Run: headless pygame with SDL's dummy video driver; simulated clock (each Clock.tick advances the game by its frame time, no real sleeping); random seed 0; keys injected as events and as key.get_pressed() state; mouse plan: one left click at the window centre at the start of phase 2, then a move to the lower-right quarter at the start of phase 3.
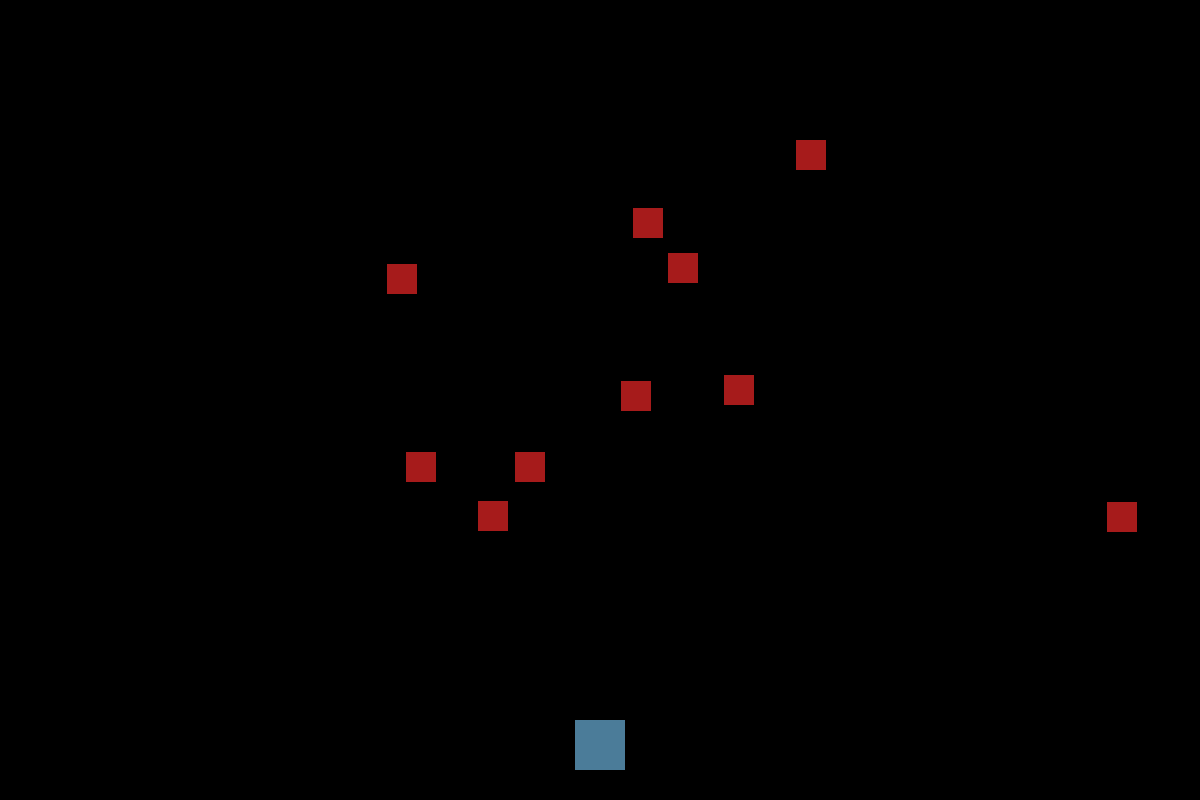
Frame 1 of 4 · flips 1–60 · no input
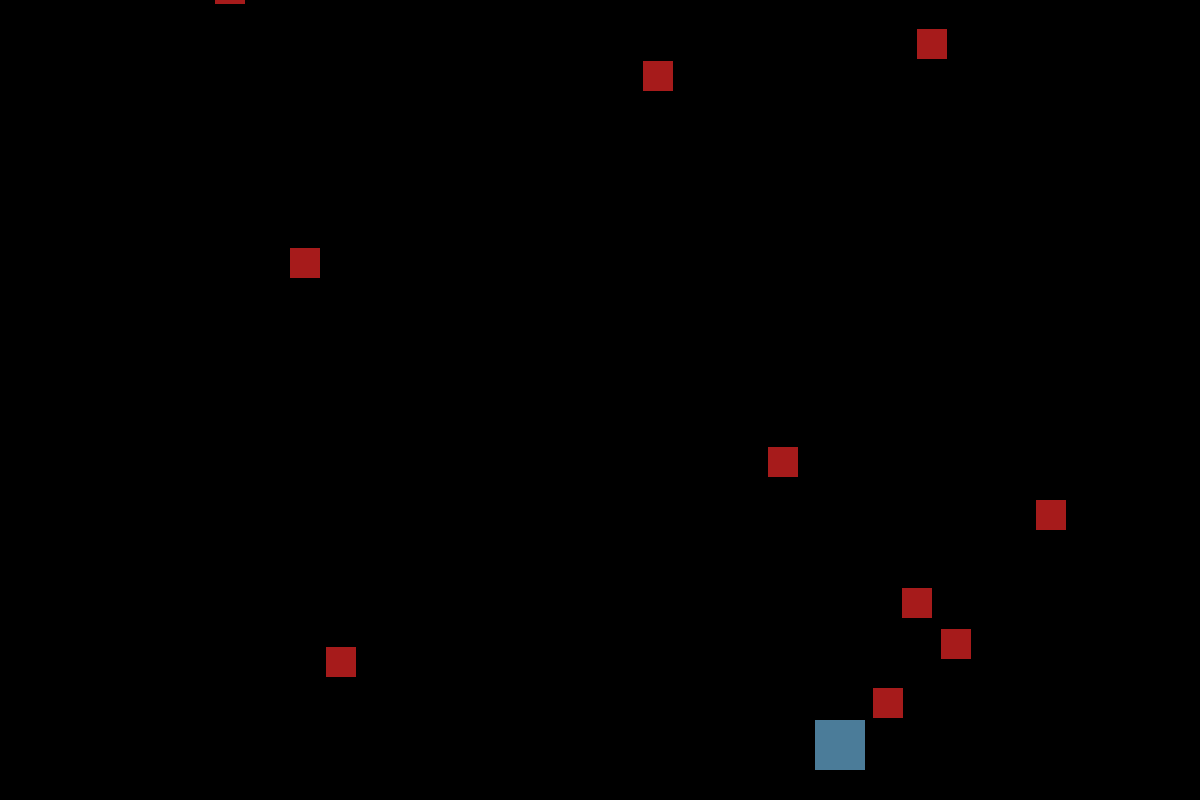
Frame 2 of 4 · flips 61–180 · clicked the window centre · tapped SPACE, RETURN · held RIGHT (→), D
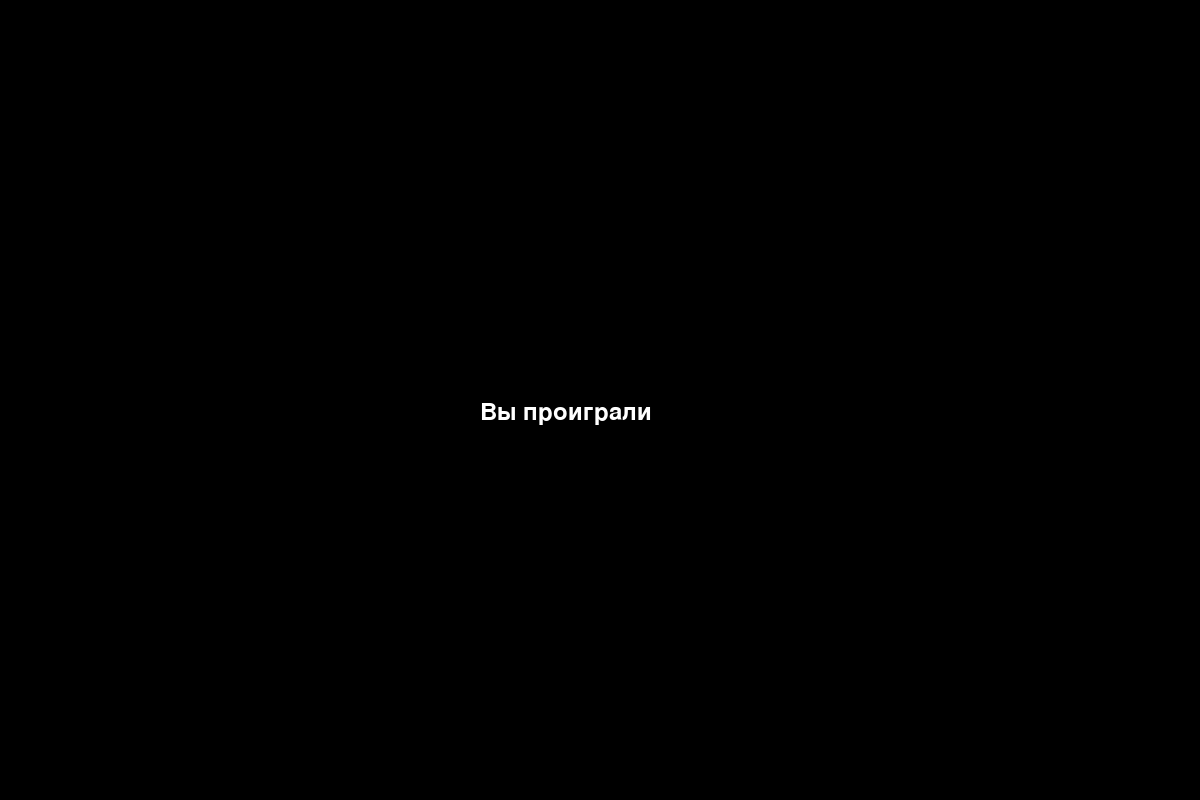
Frame 3 of 4 · flips 181–300 · moved the mouse to the lower-right quarter · held DOWN (↓), S
Frame 4 of 4 · flips 301–420 · held LEFT (←), A, UP (↑), W · screen unchanged from frame 3, image omitted

The pygame program that drew these frames:

import pygame as p
import sys
from random import randrange
from random import randrange

width = 1200
hight = 800
life = 3 

class Player(p.sprite.Sprite):
    def __init__(self):
        p.sprite.Sprite.__init__(self)
        self.image = p.Surface((50,50))
        self.image.fill((75,124,153))
        self.rect = self.image.get_rect()
        self.rect.centerx = width/2
        self.rect.bottom = hight - 30
        
    def right(self):
        self.rect.x += 15
        if self.rect.left > width:
            self.rect.right = 0
    
    def left(self):
        self.rect.x -= 15
        if self.rect.right < 0:
            self.rect.left = width
    
    def down(self):
        self.rect.y += 15
        if self.rect.bottom > hight:
            self.rect.top = 0

    def up(self):
        self.rect.y -= 15
        if self.rect.top < 0:
            self.rect.bottom = hight
    
    def fire(self):
        bullet = Bullet(self.rect.centerx, self.rect.top)
        All_Sprites.add(bullet)
        Bullets.add(bullet)

class Mob(p.sprite.Sprite):
    def __init__(self):
        p.sprite.Sprite.__init__(self)
        self.image = p.Surface((30, 30))
        self.image.fill((166, 27, 27))
        self.rect = self.image.get_rect()
        self.rect.x = randrange(width - self.rect.width)
        self.rect.y = randrange(-100, -30)
        self.speedx = randrange(-2, 3)
        self.speedy = randrange(3, 10)
        
    def update(self):
        self.rect.x += self.speedx
        self.rect.y += self.speedy
        if self.rect.top > hight or self.rect.right < 0:
            self.rect.x = randrange(width - self.rect.width)
            self.rect.y = randrange(-100, -30)
            self.speedy = randrange(1, 10)
            
class Bullet(p.sprite.Sprite):
    def __init__(self, x, y):
        p.sprite.Sprite.__init__(self)
        self.image = p.Surface((10, 10))
        self.image.fill((230, 187, 18))
        self.rect = self.image.get_rect()
        self.rect.centerx = x
        self.rect.bottom = y
    def update(self):
        self.rect.y -= 10
        if self.rect.bottom < 0:
            self.kill()

def control():
    for event in p.event.get():
        if event.type == p.QUIT:
            sys.exit()

def motion():
    if p.key.get_pressed()[p.K_d]:
        square.right()
    elif p.key.get_pressed()[p.K_a]:
        square.left()
    elif p.key.get_pressed()[p.K_s]:
        square.down()
    elif p.key.get_pressed()[p.K_w]:
        square.up()
    pressed = p.mouse.get_pressed()
    if pressed[0]:
        square.fire()

def window():
    while True:
        control()
        screen.fill((0,0,0))
        label = p.font.SysFont('arial', 36)
        lose_label = label.render('Вы проиграли', True, (255, 255, 255))
        screen.blit(lose_label,(width/2.5, hight/2))
        p.display.flip()
        
def start():
    global screen, All_Sprites, life
    while True:
        clock.tick(30)
        control()
        motion()
        screen.fill((0, 0, 0))
        All_Sprites.update()
        hits = p.sprite.spritecollide(square, Mobs, False)
        if hits:
            life -= 1
            if life == 0:
                break
            else:
                square.rect.centerx = width/2
                square.rect.bottom = hight - 30
        kills = p.sprite.groupcollide(Mobs, Bullets, True, True)
        for mob in kills:
            mob = Mob()
            All_Sprites.add(mob)
            Mobs.add(mob)
        All_Sprites.draw(screen)
        p.display.flip()
    window()


p.init()
screen = p.display.set_mode((width, hight))
clock = p.time.Clock()
square = Player()
All_Sprites = p.sprite.Group()
All_Sprites.add(square)
Bullets = p.sprite.Group()
Mobs = p.sprite.Group()

for i in range(10):
    mob = Mob()
    All_Sprites.add(mob)
    Mobs.add(mob)
    
start()
